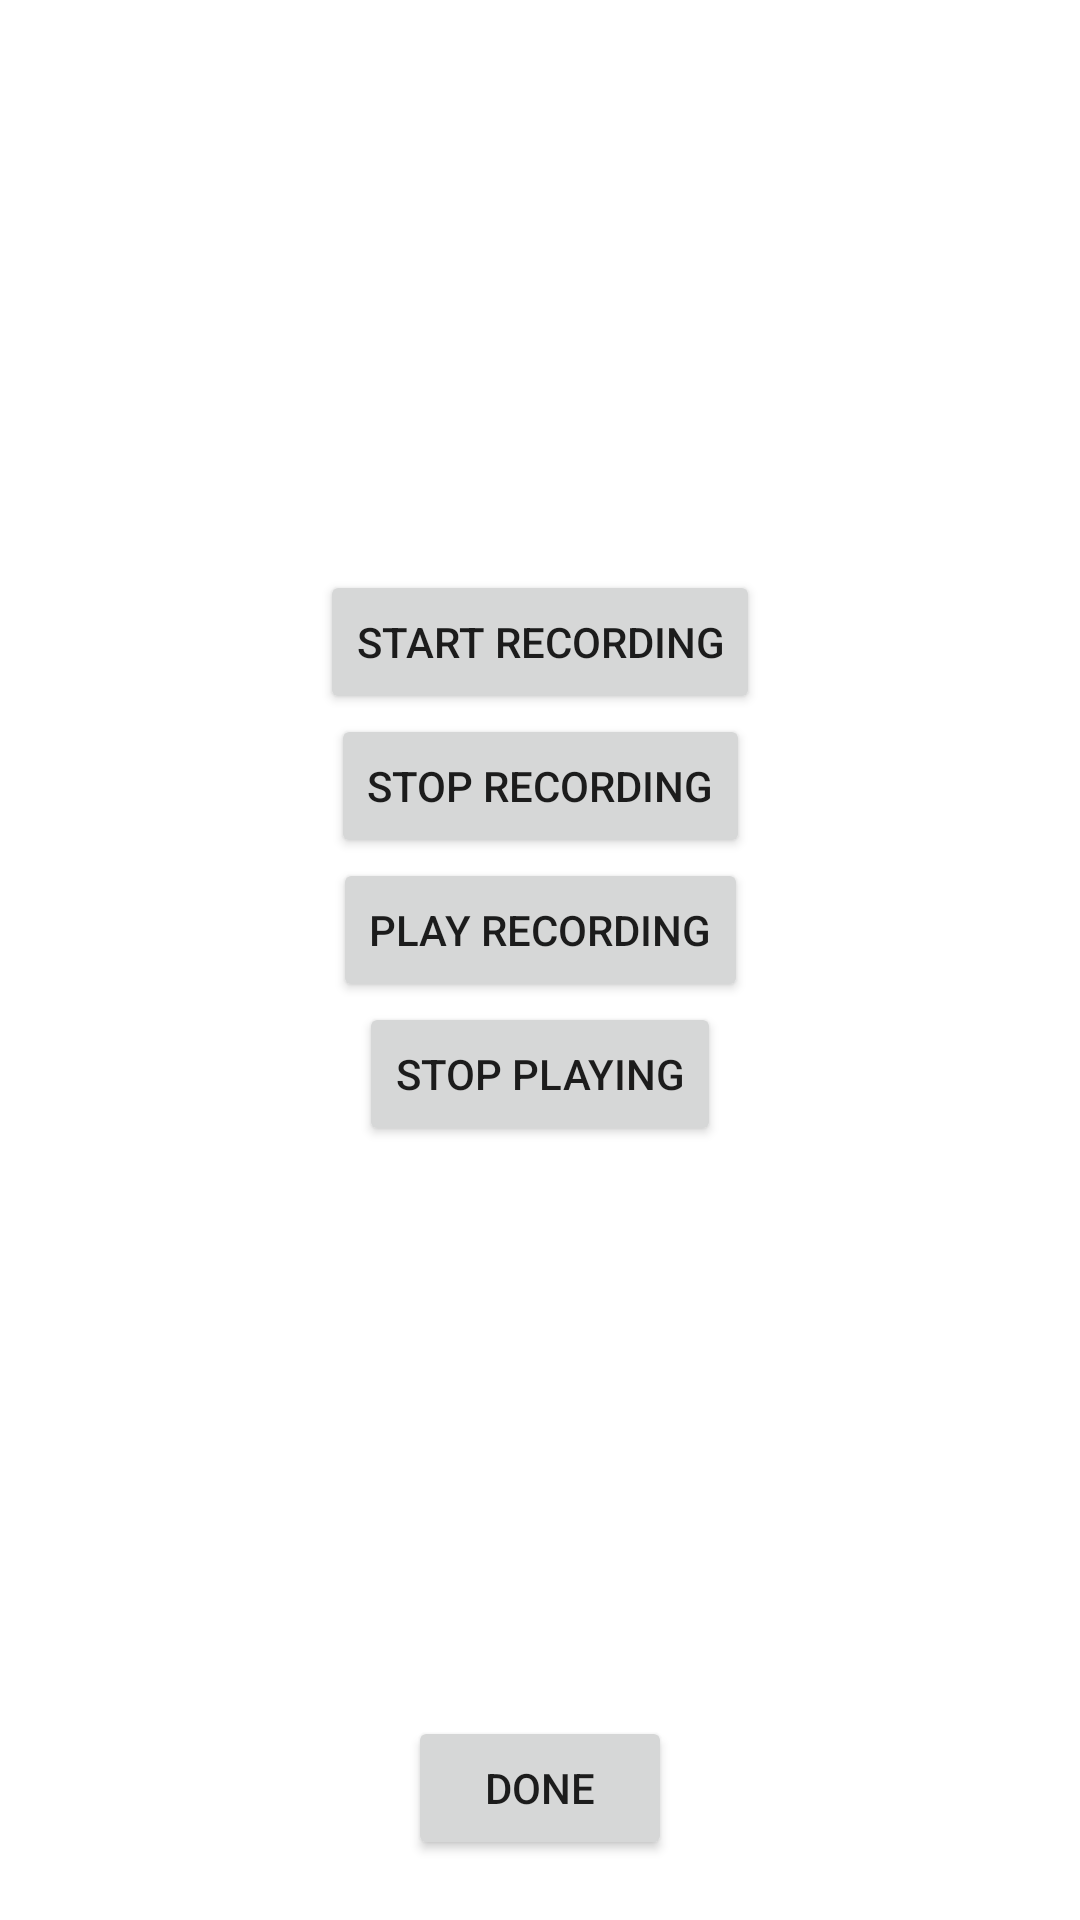

This screen was rendered from an Android layout file. Write that file and the resources it references.
<!-- AndroidManifest.xml: application theme Theme.Note_CRRK_Android -->
<!-- res/layout/activity_record_play.xml -->
<?xml version="1.0" encoding="utf-8"?>
<androidx.constraintlayout.widget.ConstraintLayout xmlns:android="http://schemas.android.com/apk/res/android"
    xmlns:app="http://schemas.android.com/apk/res-auto"
    xmlns:tools="http://schemas.android.com/tools"
    android:layout_width="match_parent"
    android:layout_height="match_parent"
    tools:context=".RecordPlayActivity">

    <View
        android:id="@+id/topSpacer"
        android:layout_width="0dp"
        android:layout_height="0dp"
        app:layout_constraintTop_toTopOf="parent"
        app:layout_constraintRight_toRightOf="parent"
        app:layout_constraintLeft_toLeftOf="parent"
        app:layout_constraintBottom_toTopOf="@id/recordBtn"/>

    <Button
        android:id="@+id/recordBtn"
        android:layout_width="wrap_content"
        android:layout_height="wrap_content"
        app:layout_constraintTop_toBottomOf="@id/topSpacer"
        app:layout_constraintRight_toRightOf="parent"
        app:layout_constraintLeft_toLeftOf="parent"
        app:layout_constraintBottom_toTopOf="@id/stopRecordBtn"
        android:text="Start Recording"/>

    <Button
        android:id="@+id/stopRecordBtn"
        android:layout_width="wrap_content"
        android:layout_height="wrap_content"
        app:layout_constraintTop_toBottomOf="@id/recordBtn"
        app:layout_constraintRight_toRightOf="parent"
        app:layout_constraintLeft_toLeftOf="parent"
        app:layout_constraintBottom_toTopOf="@id/playBtn"
        android:text="Stop Recording"/>

    <Button
        android:id="@+id/playBtn"
        android:layout_width="wrap_content"
        android:layout_height="wrap_content"
        app:layout_constraintTop_toBottomOf="@id/stopRecordBtn"
        app:layout_constraintRight_toRightOf="parent"
        app:layout_constraintLeft_toLeftOf="parent"
        app:layout_constraintBottom_toTopOf="@id/stopPlayBtn"
        android:text="Play Recording"/>

    <Button
        android:id="@+id/stopPlayBtn"
        android:layout_width="wrap_content"
        android:layout_height="wrap_content"
        app:layout_constraintTop_toBottomOf="@id/playBtn"
        app:layout_constraintRight_toRightOf="parent"
        app:layout_constraintLeft_toLeftOf="parent"
        app:layout_constraintBottom_toTopOf="@id/bottomSpacer"
        android:text="Stop Playing"/>

    <View
        android:id="@+id/bottomSpacer"
        android:layout_width="0dp"
        android:layout_height="0dp"
        app:layout_constraintTop_toBottomOf="@id/stopPlayBtn"
        app:layout_constraintRight_toRightOf="parent"
        app:layout_constraintLeft_toLeftOf="parent"
        app:layout_constraintBottom_toTopOf="@id/doneBtn"/>

    <Button
        android:id="@+id/doneBtn"
        android:layout_width="wrap_content"
        android:layout_height="wrap_content"
        app:layout_constraintTop_toBottomOf="@id/bottomSpacer"
        app:layout_constraintRight_toRightOf="parent"
        app:layout_constraintLeft_toLeftOf="parent"
        app:layout_constraintBottom_toBottomOf="parent"
        android:layout_marginBottom="20dp"
        android:text="Done"/>

</androidx.constraintlayout.widget.ConstraintLayout>
<!-- resources referenced by this layout -->
<resources>
  <style name="Theme.Note_CRRK_Android" parent="Theme.MaterialComponents.DayNight.DarkActionBar">
          
          <item name="colorPrimary">@color/purple_500</item>
          <item name="colorPrimaryVariant">@color/purple_700</item>
          <item name="colorOnPrimary">@color/white</item>
          
          <item name="colorSecondary">@color/teal_200</item>
          <item name="colorSecondaryVariant">@color/teal_700</item>
          <item name="colorOnSecondary">@color/black</item>
          
          <item name="android:statusBarColor" tools:targetApi="l">?attr/colorPrimaryVariant</item>
          
      </style>
  <!-- not gathered from this repository: default colours our renderer supplied (Android Studio template values) -->
  <color name="purple_500">#FF6200EE</color>
  <color name="purple_700">#FF3700B3</color>
  <color name="teal_200">#FF03DAC5</color>
  <color name="teal_700">#FF018786</color>
  <color name="black">#FF000000</color>
  <color name="white">#FFFFFFFF</color>
</resources>
